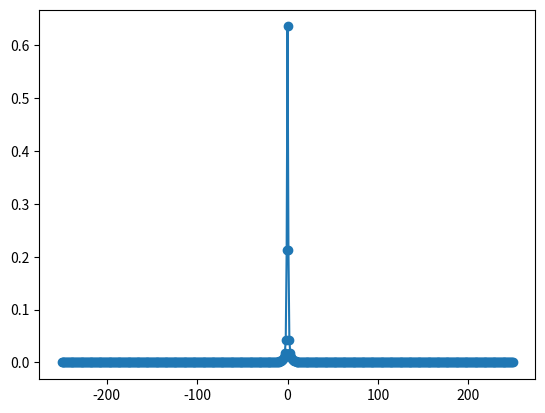
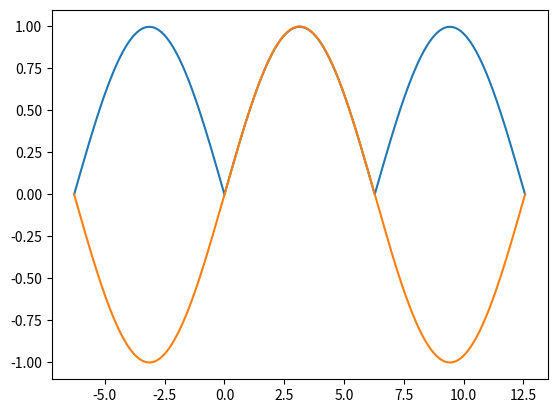

Source code (Python) for these figures, in order:
import numpy as np
import matplotlib.pyplot as plt

n = 500
xvals = np.linspace(0, 2*np.pi, n)
kays = np.arange(n) - int( n/2 )

# function to be transformed
func = lambda x: np.sin(0.5*x)
yvals = func(xvals) #np.heaviside(xvals-np.pi, 0)

# discrete fourier transform
coeffs = 1/n * np.sum(yvals[:, None] * np.exp(-1j * kays[None, :]\
             * xvals[:, None]), axis=0)

# plot coefficients
plt.figure()
plt.plot(kays, np.abs(coeffs), '-o')

plt.figure()
xvalsplus = np.linspace(-2*np.pi, 4*np.pi, 1000)
backtrafo = np.sum(coeffs[:, None] * np.exp(1j*kays[:, None]*xvalsplus[None, :]), axis=0)
plt.plot(xvalsplus, backtrafo)
plt.plot(xvalsplus, func(xvalsplus))

plt.show()
